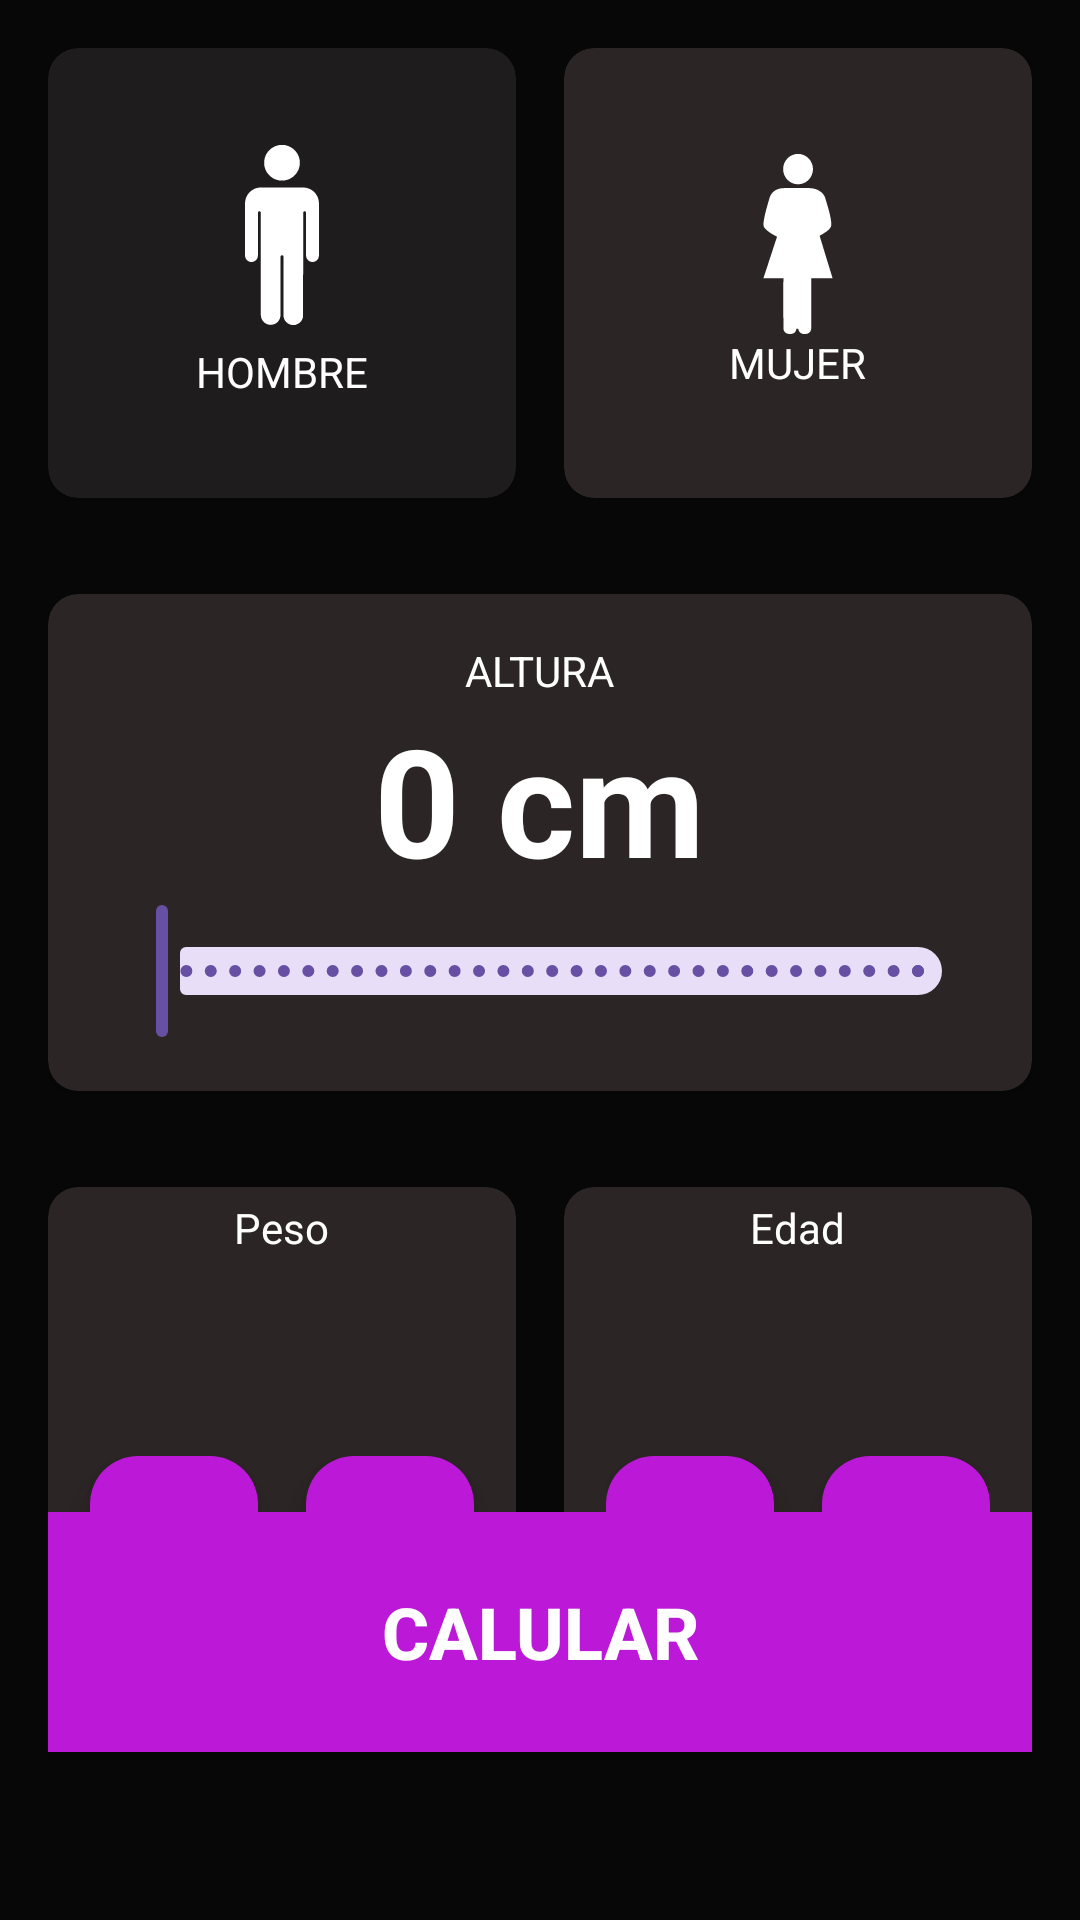

This screen was rendered from an Android layout file. Write that file and the resources it references.
<!-- AndroidManifest.xml: application theme Theme.Portafolio -->
<!-- res/layout/activity_imc_calculator.xml -->
<?xml version="1.0" encoding="utf-8"?>
<androidx.constraintlayout.widget.ConstraintLayout xmlns:android="http://schemas.android.com/apk/res/android"
    xmlns:app="http://schemas.android.com/apk/res-auto"
    xmlns:tools="http://schemas.android.com/tools"
    android:id="@+id/main"
    android:layout_width="match_parent"
    android:layout_height="match_parent"
    android:paddingHorizontal="16dp"
    android:background="@color/backgroundApp"
    android:paddingVertical="16dp"
    tools:context=".imcalculator.ImcCalculatorActivity">
    <androidx.cardview.widget.CardView
        android:id="@+id/viewMale"
        android:layout_width="0dp"
        android:layout_height="150dp"
        app:layout_constraintTop_toTopOf="parent"
        app:layout_constraintStart_toStartOf="parent"
        android:layout_marginEnd="16dp"
        app:cardCornerRadius="10dp"
        app:layout_constraintEnd_toStartOf="@+id/viewFemale"
        app:cardBackgroundColor="@color/background_color_secelect_buttom">
        <androidx.appcompat.widget.LinearLayoutCompat
            android:layout_width="match_parent"
            android:orientation="vertical"
            android:layout_height="match_parent"
            android:gravity="center">
        <ImageView
            android:layout_width="60dp"
            android:layout_height="60dp"
            app:tint="@color/white"
            android:src="@drawable/ic_male"
            android:layout_marginBottom="6dp">
        </ImageView>
            <TextView
                android:layout_width="wrap_content"
                android:layout_height="wrap_content"
                android:text="@string/hombre"
                android:textColor="@color/white"
                android:textAllCaps="true">
            </TextView>

        </androidx.appcompat.widget.LinearLayoutCompat>

    </androidx.cardview.widget.CardView>
    <androidx.cardview.widget.CardView
        android:id="@+id/viewFemale"
        android:layout_width="0dp"
        android:layout_height="150dp"
        app:layout_constraintTop_toTopOf="parent"
        app:cardCornerRadius="10dp"
        app:layout_constraintEnd_toEndOf="parent"
        app:layout_constraintStart_toEndOf="@+id/viewMale"
        app:cardBackgroundColor="@color/background_color_unselected_buttom">

    <androidx.appcompat.widget.LinearLayoutCompat
        android:layout_width="match_parent"
        android:layout_height="match_parent"
        android:gravity="center"
        android:orientation="vertical">

        <ImageView

            android:layout_width="60dp"
            android:layout_height="60dp"
            app:tint="@color/white"
            android:src="@drawable/ic_female">

        </ImageView>

        <TextView
            android:layout_width="wrap_content"
            android:text="@string/mujer"
            android:textAllCaps="true"
            android:textColor="@color/white"
            android:layout_height="wrap_content">

        </TextView>
    </androidx.appcompat.widget.LinearLayoutCompat>



    </androidx.cardview.widget.CardView>

    <androidx.cardview.widget.CardView
        android:id="@+id/altura"
        android:layout_width="0dp"
        android:layout_height="wrap_content"
        app:cardCornerRadius="10dp"
        android:layout_marginBottom="32dp"
        android:layout_marginTop="32dp"
        app:layout_constraintStart_toStartOf="parent"
        app:layout_constraintTop_toBottomOf="@+id/viewMale"
        app:layout_constraintEnd_toEndOf="parent"
        app:cardBackgroundColor="@color/background_color_unselected_buttom">


        <androidx.appcompat.widget.LinearLayoutCompat
            android:layout_width="wrap_content"
            android:layout_height="wrap_content"
            android:layout_margin="16dp"
            android:gravity="center"
            android:orientation="vertical">

            <TextView
                android:layout_width="wrap_content"
                android:layout_height="wrap_content"
                android:text="@string/altura"
                android:textAllCaps="true"
                android:textColor="@color/white">

            </TextView>

            <TextView
                android:id="@+id/tvHeight"
                android:layout_width="wrap_content"
                android:layout_height="wrap_content"
                android:text="0 cm"
                android:textColor="@color/white"
                android:textSize="50sp"
                android:textStyle="bold">

            </TextView>

            <com.google.android.material.slider.RangeSlider
                android:id="@+id/rsHeight"
                android:layout_width="wrap_content"
                android:layout_height="wrap_content"
                android:stepSize="1"
                android:valueFrom="0"
                android:valueTo="200">


            </com.google.android.material.slider.RangeSlider>


        </androidx.appcompat.widget.LinearLayoutCompat>


    </androidx.cardview.widget.CardView>

    <androidx.cardview.widget.CardView
        android:id="@+id/peso"
        android:layout_width="0dp"
        android:layout_height="150dp"
        android:layout_marginEnd="16dp"
        android:layout_marginTop="32dp"
        app:cardCornerRadius="10dp"
        app:layout_constraintTop_toBottomOf="@+id/altura"
        app:layout_constraintEnd_toStartOf="@+id/edad"
        app:layout_constraintStart_toStartOf="parent"
        android:backgroundTint="@color/background_color_unselected_buttom"
        >

        <LinearLayout
            android:layout_width="match_parent"
            android:layout_height="match_parent"
            android:orientation="vertical"
            android:gravity="center">

            <TextView
                android:layout_width="wrap_content"
                android:layout_height="wrap_content"
                android:textColor="@color/white"
                android:text="@string/peso">
            </TextView>

            <TextView
                android:id="@+id/tvPesoValor"
                android:layout_width="wrap_content"
                android:layout_height="wrap_content"
                tools:text="60"
                android:textStyle="bold"
                android:textColor="@color/white"
                android:textSize="50sp">

            </TextView>

           <androidx.appcompat.widget.LinearLayoutCompat
               android:layout_width="match_parent"
               android:layout_height="wrap_content"
               android:gravity="center"
               android:orientation="horizontal">

               <com.google.android.material.floatingactionbutton.FloatingActionButton

                   android:id="@+id/btnSumarPeso"
                   app:backgroundTint="@color/background_button"
                   android:layout_width="wrap_content"
                   android:src="@drawable/ic_mas"
                   android:layout_marginRight="16dp"
                   android:layout_height="wrap_content">


               </com.google.android.material.floatingactionbutton.FloatingActionButton>

                <com.google.android.material.floatingactionbutton.FloatingActionButton

                    android:id="@+id/btnRestarPeso"
                    android:layout_width="wrap_content"
                    android:src="@drawable/ic_menos"
                    app:backgroundTint="@color/background_button"
                    android:layout_height="wrap_content">

                </com.google.android.material.floatingactionbutton.FloatingActionButton>
           </androidx.appcompat.widget.LinearLayoutCompat>

        </LinearLayout>

    </androidx.cardview.widget.CardView>
    
    <androidx.cardview.widget.CardView
        android:id="@+id/edad"
        android:layout_width="0dp"
        android:layout_height="150dp"
        android:layout_marginTop="32dp"
        app:cardCornerRadius="10dp"
        android:backgroundTint="@color/background_color_unselected_buttom"
        app:layout_constraintTop_toBottomOf="@+id/altura"
        app:layout_constraintEnd_toEndOf="parent"
        app:layout_constraintStart_toEndOf="@+id/peso">

    <LinearLayout
        android:layout_width="match_parent"
        android:gravity="center"
        android:orientation="vertical"
        android:layout_height="match_parent">

        <TextView
            android:textColor="@color/white"
            android:layout_width="wrap_content"
            android:layout_height="wrap_content"
            android:text="@string/edad">

        </TextView>

        <TextView
            android:id="@+id/tvEdadValor"
            android:layout_width="wrap_content"
            android:layout_height="wrap_content"
            tools:text="60"
            android:textStyle="bold"
            android:textColor="@color/white"
            android:textSize="50sp">

        </TextView>
        <androidx.appcompat.widget.LinearLayoutCompat
            android:layout_width="wrap_content"
            android:orientation="horizontal"
            android:layout_height="wrap_content">

            <com.google.android.material.floatingactionbutton.FloatingActionButton
                android:id="@+id/btnSumarEdad"
                android:layout_width="wrap_content"

                app:backgroundTint="@color/background_button"
                android:layout_marginRight="16dp"
                android:src="@drawable/ic_mas"
                android:layout_height="wrap_content">
            </com.google.android.material.floatingactionbutton.FloatingActionButton>

            <com.google.android.material.floatingactionbutton.FloatingActionButton
                android:id="@+id/btnRestarEdad"
                android:layout_width="wrap_content"
                app:backgroundTint="@color/background_button"
                android:src="@drawable/ic_menos"
                android:layout_height="wrap_content">

            </com.google.android.material.floatingactionbutton.FloatingActionButton>
        </androidx.appcompat.widget.LinearLayoutCompat>

    </LinearLayout>



    </androidx.cardview.widget.CardView>

    <androidx.appcompat.widget.AppCompatButton
        android:id="@+id/btnCalcular"
        android:layout_width="0dp"
        app:layout_constraintStart_toStartOf="parent"
        android:textColor="@color/white"
        android:textSize="24sp"

        android:textStyle="bold"
        android:text="@string/calculo"
        android:layout_marginBottom="40dp"
        app:layout_constraintEnd_toEndOf="parent"
        android:background="@color/background_button"
        app:layout_constraintBottom_toBottomOf="parent"
        android:layout_height="80dp">

    </androidx.appcompat.widget.AppCompatButton>


</androidx.constraintlayout.widget.ConstraintLayout>
<!-- resources referenced by this layout -->
<resources>
  <color name="backgroundApp">#070707</color>
  <color name="background_button">#BC18D8</color>
  <color name="background_color_secelect_buttom">#1E1C1C</color>
  <color name="background_color_unselected_buttom">#2C2525</color>
  <color name="white">#FFFFFF</color>
  <!-- drawable ic_female (drawable) -->
  <vector xmlns:android="http://schemas.android.com/apk/res/android"
      android:width="1280dp"
      android:height="1280dp"
      android:viewportWidth="2048"
      android:viewportHeight="2048">
    <path
        android:fillColor="#FF000000"
        android:pathData="m1039,387h101l42,3 18,3 26,7 18,7 19,10 17,11 14,12 14,14 11,15 9,16 6,17 10,32 20,69 12,43 11,45 9,43 6,40 1,8v31l-4,13 -8,14 -9,12h-2l-2,4 -8,8 -8,7 -13,10 -17,12 -18,12 -26,15 -17,10 -1,1 12,40 17,55 22,72 17,56 16,52 15,49 17,56 17,55 12,40 2,6 -2,2h-239l-1,128 -1,448 -3,14 -6,14 -7,10 -10,8 -16,8 -16,4h-40l1,-2 -13,-4 -11,-6 -10,-9 -7,-10 -5,-11 -4,-17h-22l-1,10 -5,14 -6,10 -9,10 -14,8 -17,5 -13,2h-15l-25,-5 -16,-8 -10,-9 -9,-14 -5,-15 -2,-18 -1,-301v-146l1,-119 -102,1h-124l-1,-3 13,-38 14,-43 16,-49 20,-61 14,-43 13,-40 12,-36 18,-55 21,-64 12,-37 1,-4 -22,-12 -28,-15 -17,-11 -24,-16 -16,-12 -13,-11 -12,-12 -13,-17 -5,-10 -4,-16v-18l4,-34 5,-29 11,-51 14,-55 12,-42 15,-53 11,-35 6,-16 9,-16 10,-13 9,-10 9,-9 12,-9 20,-12 20,-8 12,-4 32,-6 26,-1z"/>
    <path
        android:fillColor="#FF000000"
        android:pathData="m1000,0h54l2,2 24,7 13,5 19,10 13,9 14,12 12,12 13,17 7,11 8,16 5,13 6,20 4,30v16l-3,25 -7,25 -6,15 -12,22 -8,11 -11,13 -10,10 -11,9 -10,7 -19,11 -15,6 -20,6 -19,3 -10,1h-18l-26,-3 -25,-8 -12,-5 -21,-12 -16,-13 -12,-11 -12,-14 -9,-13 -12,-22 -7,-19 -5,-19 -3,-26v-14l4,-31 9,-29 13,-25 9,-13 3,-4h2l2,-4 9,-11 13,-11 10,-8 17,-10 14,-7 25,-8 14,-3z"/>
    <path
        android:fillColor="#FF000000"
        android:pathData="m916,2047 l3,1z"/>
  </vector>
  <!-- drawable ic_menos (drawable) -->
  <vector xmlns:android="http://schemas.android.com/apk/res/android" android:height="24dp" android:viewportHeight="2048" android:viewportWidth="2048" android:width="24dp">
        
      <path android:fillColor="#FF000000" android:pathData="m177,844h1691l25,2 18,3 25,8 16,8 18,10 12,10 11,9 8,8 9,11 11,15 14,27 9,28 2,10 2,-1v61l-2,1 -4,16 -7,22 -8,16 -10,18 -10,12 -9,11 -12,11 -10,8 -10,7 -16,9 -16,7 -19,6 -20,4 -18,2 -27,1h-1650l-32,-1 -24,-3 -19,-5 -17,-6 -21,-11 -11,-7 -17,-14 -10,-9 -9,-11 -12,-16 -12,-22 -5,-12 -7,-23 -2,-9v-5l-2,-1v-49l2,-7 4,-17 8,-24 12,-22 7,-11 11,-13 7,-8 8,-8 14,-11 13,-9 25,-13 26,-8 17,-3z"/>
      
  </vector>
  <string name="altura">Altura</string>
  <string name="calculo">CALULAR</string>
  <string name="edad">Edad</string>
  <string name="hombre">Hombre</string>
  <string name="mujer">Mujer</string>
  <string name="peso">Peso</string>
  <style name="Theme.Portafolio" parent="Base.Theme.Portafolio" />
  <style name="Base.Theme.Portafolio" parent="Theme.Material3.DayNight.NoActionBar">
          
          
      </style>
</resources>
